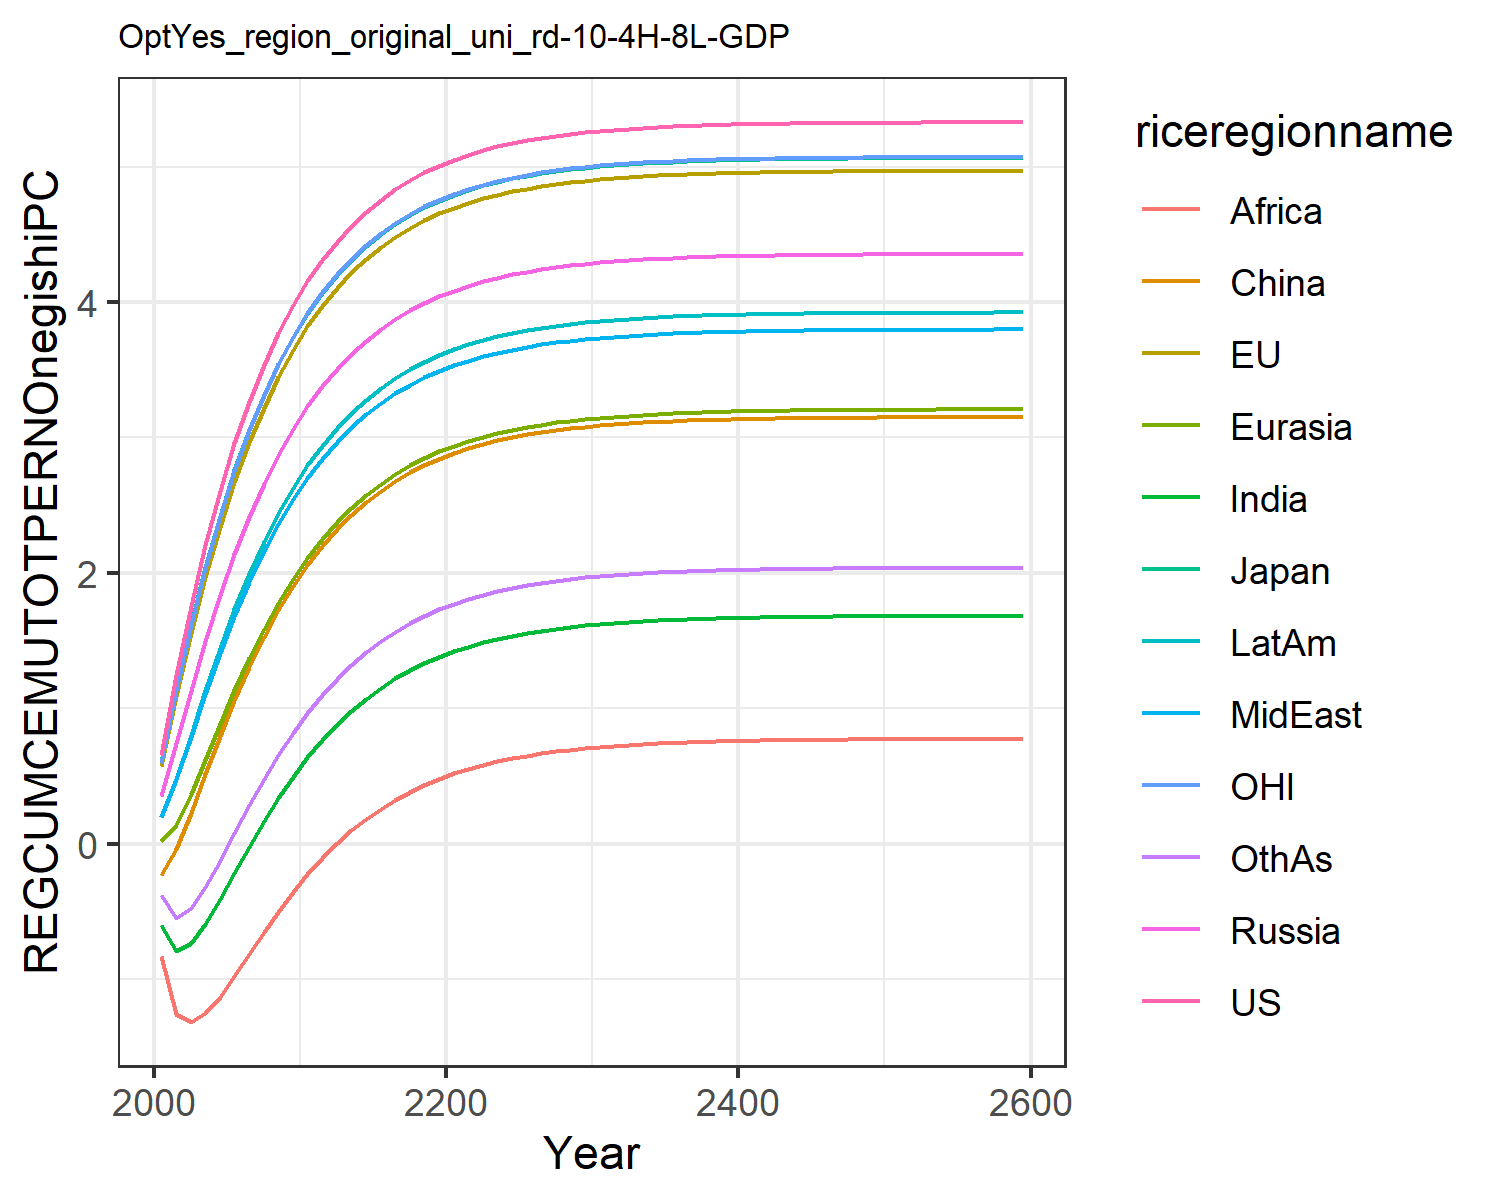

The data file committed next to this chart (first rows):
0.6583893374435342, 0.5728399300295937, 0.6053208815591151, 0.35404026984591885, 0.01986863469786393, -0.23454882884601558, -0.5987629986648584, 0.19955657840633811, -0.8326618777732833, 0.20091077679967817, 0.5930951848289272, -0.37495719825277174
1.244, 1.093, 1.145, 0.7412, 0.1372, -0.04259, -0.7911, 0.4744, -1.255, 0.4808, 1.135, -0.5464
1.754, 1.554, 1.62, 1.131, 0.3647, 0.228, -0.7322, 0.7908, -1.314, 0.8066, 1.612, -0.4737
2.206, 1.968, 2.047, 1.498, 0.6218, 0.5138, -0.5891, 1.105, -1.253, 1.133, 2.039, -0.3173
2.604, 2.34, 2.424, 1.835, 0.8824, 0.7939, -0.408, 1.405, -1.129, 1.443, 2.419, -0.1239
2.956, 2.67, 2.758, 2.14, 1.134, 1.058, -0.2138, 1.682, -0.9769, 1.731, 2.756, 0.08115
3.264, 2.963, 3.053, 2.414, 1.369, 1.302, -0.02052, 1.934, -0.8156, 1.994, 3.053, 0.2839
3.534, 3.221, 3.313, 2.658, 1.585, 1.524, 0.1643, 2.161, -0.6553, 2.23, 3.314, 0.4767
3.77, 3.448, 3.541, 2.874, 1.781, 1.724, 0.3366, 2.364, -0.502, 2.441, 3.544, 0.6558
3.976, 3.647, 3.74, 3.064, 1.957, 1.902, 0.4946, 2.544, -0.3583, 2.629, 3.744, 0.8196
4.155, 3.82, 3.914, 3.231, 2.113, 2.059, 0.6376, 2.704, -0.2261, 2.795, 3.919, 0.9675
4.311, 3.972, 4.066, 3.377, 2.251, 2.199, 0.766, 2.844, -0.106, 2.94, 4.071, 1.1
4.447, 4.104, 4.198, 3.505, 2.374, 2.322, 0.8806, 2.968, 0.001805, 3.068, 4.204, 1.218
4.565, 4.219, 4.314, 3.617, 2.482, 2.43, 0.9823, 3.076, 0.09805, 3.18, 4.32, 1.323
4.667, 4.319, 4.414, 3.714, 2.576, 2.524, 1.072, 3.171, 0.1835, 3.278, 4.421, 1.415
4.756, 4.407, 4.501, 3.8, 2.659, 2.607, 1.151, 3.254, 0.259, 3.364, 4.508, 1.496
4.833, 4.482, 4.577, 3.874, 2.732, 2.679, 1.22, 3.326, 0.3255, 3.438, 4.584, 1.567
4.9, 4.548, 4.643, 3.938, 2.795, 2.742, 1.281, 3.389, 0.3839, 3.503, 4.649, 1.629
4.958, 4.605, 4.7, 3.994, 2.85, 2.796, 1.334, 3.443, 0.435, 3.559, 4.707, 1.683
5.008, 4.654, 4.749, 4.043, 2.898, 2.844, 1.381, 3.491, 0.4798, 3.608, 4.756, 1.731
5.052, 4.697, 4.792, 4.085, 2.939, 2.885, 1.421, 3.532, 0.5188, 3.651, 4.799, 1.772
5.089, 4.734, 4.829, 4.122, 2.976, 2.921, 1.456, 3.568, 0.5528, 3.688, 4.836, 1.807
5.122, 4.766, 4.861, 4.153, 3.007, 2.952, 1.487, 3.599, 0.5824, 3.72, 4.868, 1.838
5.15, 4.794, 4.889, 4.181, 3.034, 2.979, 1.513, 3.626, 0.6081, 3.747, 4.896, 1.865
5.174, 4.818, 4.913, 4.204, 3.058, 3.002, 1.536, 3.649, 0.6305, 3.771, 4.92, 1.889
5.195, 4.839, 4.933, 4.225, 3.078, 3.023, 1.556, 3.669, 0.6499, 3.792, 4.94, 1.909
5.213, 4.857, 4.951, 4.243, 3.096, 3.04, 1.574, 3.687, 0.6667, 3.81, 4.958, 1.927
5.229, 4.872, 4.967, 4.258, 3.111, 3.055, 1.589, 3.702, 0.6814, 3.825, 4.974, 1.942
5.243, 4.885, 4.98, 4.271, 3.124, 3.068, 1.602, 3.715, 0.694, 3.839, 4.987, 1.955
5.254, 4.897, 4.992, 4.283, 3.136, 3.08, 1.613, 3.726, 0.705, 3.85, 4.999, 1.966
5.264, 4.907, 5.002, 4.293, 3.146, 3.089, 1.623, 3.736, 0.7145, 3.86, 5.009, 1.976
5.273, 4.916, 5.011, 4.302, 3.154, 3.098, 1.631, 3.745, 0.7227, 3.869, 5.018, 1.985
5.281, 4.923, 5.018, 4.309, 3.162, 3.105, 1.638, 3.752, 0.7299, 3.877, 5.025, 1.992
5.287, 4.93, 5.025, 4.315, 3.168, 3.112, 1.645, 3.758, 0.736, 3.883, 5.032, 1.999
5.293, 4.935, 5.03, 4.321, 3.174, 3.117, 1.65, 3.764, 0.7414, 3.889, 5.037, 2.004
5.298, 4.94, 5.035, 4.326, 3.179, 3.122, 1.655, 3.769, 0.746, 3.894, 5.042, 2.009
5.302, 4.944, 5.039, 4.33, 3.183, 3.126, 1.659, 3.773, 0.75, 3.898, 5.046, 2.013
5.306, 4.948, 5.043, 4.334, 3.186, 3.129, 1.662, 3.776, 0.7534, 3.901, 5.05, 2.017
5.309, 4.951, 5.046, 4.337, 3.189, 3.133, 1.665, 3.779, 0.7564, 3.904, 5.053, 2.02
5.312, 4.954, 5.049, 4.339, 3.192, 3.135, 1.668, 3.782, 0.759, 3.907, 5.056, 2.022
5.314, 4.956, 5.051, 4.342, 3.194, 3.137, 1.67, 3.784, 0.7612, 3.909, 5.058, 2.025
5.316, 4.958, 5.053, 4.344, 3.196, 3.139, 1.672, 3.786, 0.7632, 3.911, 5.06, 2.027
5.318, 4.96, 5.055, 4.345, 3.198, 3.141, 1.674, 3.788, 0.7648, 3.913, 5.062, 2.028
5.319, 4.961, 5.056, 4.347, 3.199, 3.143, 1.675, 3.789, 0.7663, 3.915, 5.063, 2.03
5.32, 4.963, 5.057, 4.348, 3.201, 3.144, 1.677, 3.791, 0.7675, 3.916, 5.064, 2.031
5.322, 4.964, 5.059, 4.349, 3.202, 3.145, 1.678, 3.792, 0.7686, 3.917, 5.066, 2.032
5.323, 4.965, 5.06, 4.35, 3.203, 3.146, 1.679, 3.793, 0.7695, 3.918, 5.067, 2.033
5.323, 4.966, 5.06, 4.351, 3.204, 3.147, 1.68, 3.794, 0.7703, 3.919, 5.067, 2.034
5.324, 4.966, 5.061, 4.352, 3.204, 3.147, 1.68, 3.794, 0.771, 3.92, 5.068, 2.035
5.325, 4.967, 5.062, 4.352, 3.205, 3.148, 1.681, 3.795, 0.7716, 3.92, 5.069, 2.035
5.325, 4.967, 5.062, 4.353, 3.206, 3.149, 1.681, 3.795, 0.7721, 3.921, 5.069, 2.036
5.326, 4.968, 5.063, 4.353, 3.206, 3.149, 1.682, 3.796, 0.7726, 3.921, 5.07, 2.036
5.326, 4.968, 5.063, 4.354, 3.206, 3.149, 1.682, 3.796, 0.7729, 3.922, 5.07, 2.037
5.326, 4.969, 5.063, 4.354, 3.207, 3.15, 1.683, 3.797, 0.7733, 3.922, 5.07, 2.037
5.327, 4.969, 5.064, 4.354, 3.207, 3.15, 1.683, 3.797, 0.7736, 3.922, 5.071, 2.037
5.327, 4.969, 5.064, 4.355, 3.207, 3.15, 1.683, 3.797, 0.7738, 3.923, 5.071, 2.038
5.327, 4.969, 5.064, 4.355, 3.207, 3.15, 1.683, 3.797, 0.774, 3.923, 5.071, 2.038
5.327, 4.97, 5.064, 4.355, 3.208, 3.151, 1.684, 3.798, 0.7742, 3.923, 5.071, 2.038
5.328, 4.97, 5.065, 4.355, 3.208, 3.151, 1.684, 3.798, 0.7744, 3.923, 5.072, 2.038
5.329, 4.971, 5.066, 4.356, 3.209, 3.152, 1.685, 3.799, 0.7754, 3.924, 5.073, 2.039
